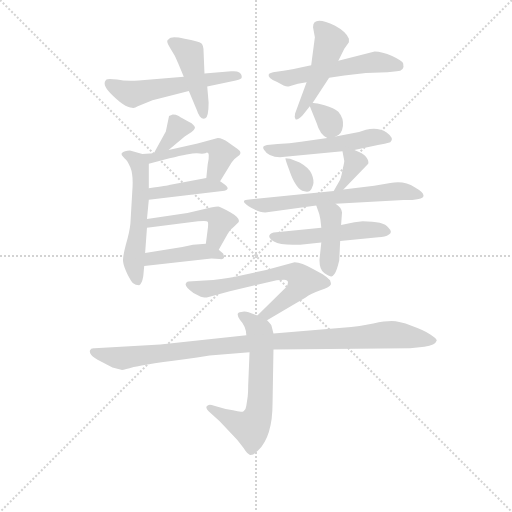
t = 0.00 s
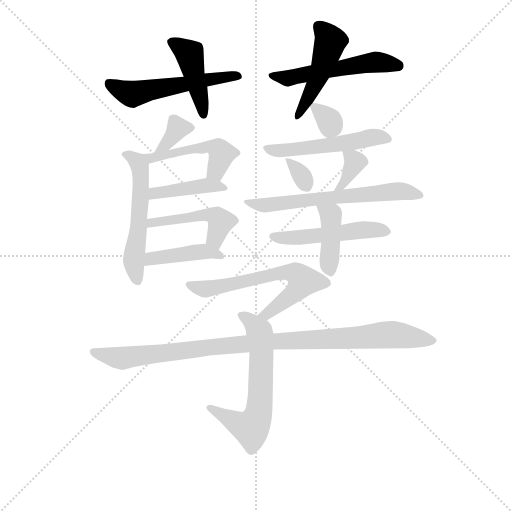
t = 2.63 s
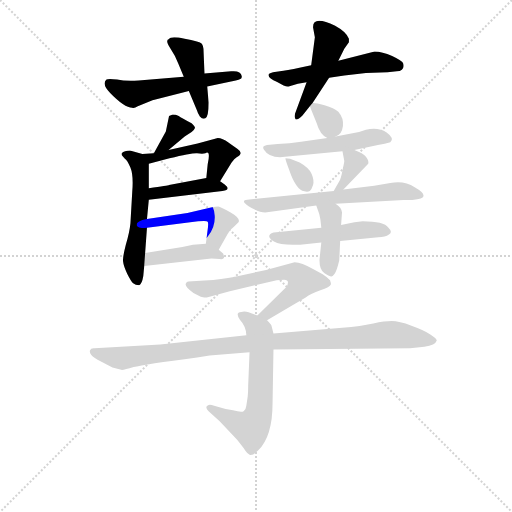
t = 5.26 s
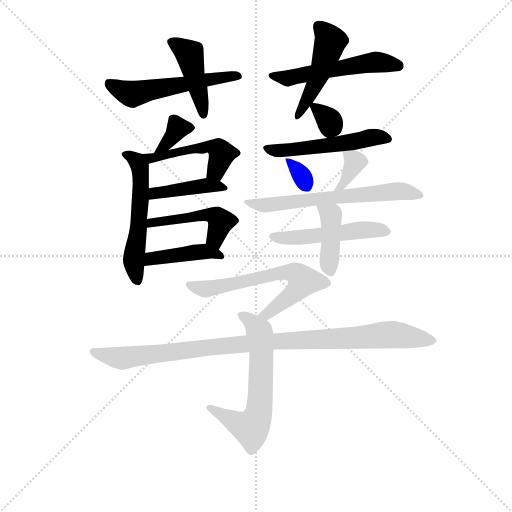
t = 7.89 s
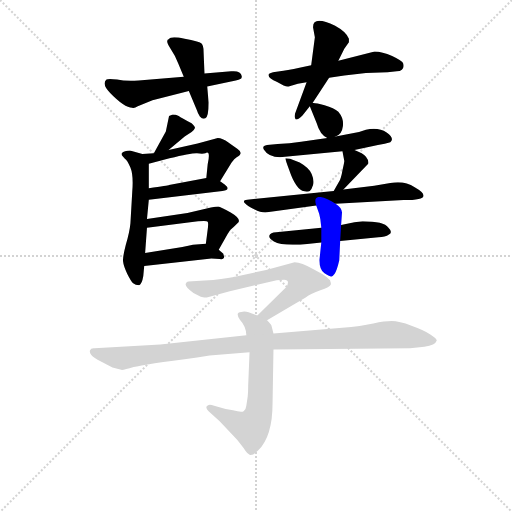
t = 10.51 s
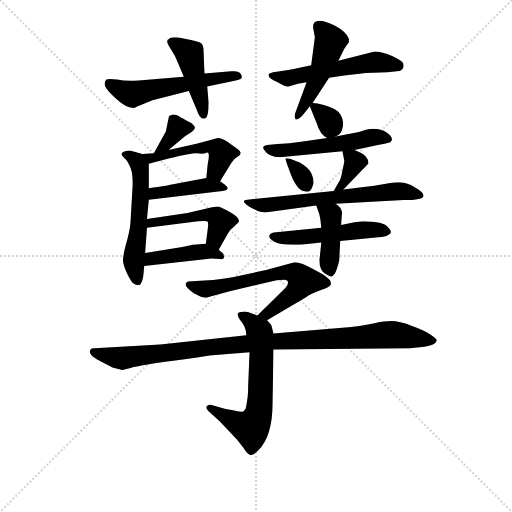
t = 13.14 s

The animated SVG that drew these frames (rendered in a browser with its animation timeline set to each time). Animation: 20 CSS @keyframes rules; one cycle of 13.14 s.

<svg version="1.1" viewBox="0 0 1024 1024" xmlns="http://www.w3.org/2000/svg">
  <g stroke="lightgray" stroke-dasharray="1,1" stroke-width="1" transform="scale(4, 4)">
    <line x1="0" y1="0" x2="256" y2="256"></line>
    <line x1="256" y1="0" x2="0" y2="256"></line>
    <line x1="128" y1="0" x2="128" y2="256"></line>
    <line x1="0" y1="128" x2="256" y2="128"></line>
  </g>
<g transform="scale(0.92, -0.92) translate(60, -900)">
   <style type="text/css">
    @keyframes keyframes0 {
      from {
       stroke: blue;
       stroke-dashoffset: 543;
       stroke-width: 128;
       }
       64% {
       animation-timing-function: step-end;
       stroke: blue;
       stroke-dashoffset: 0;
       stroke-width: 128;
       }
       to {
       stroke: black;
       stroke-width: 1024;
       }
       }
       #make-me-a-hanzi-animation-0 {
         animation: keyframes0 0.691895s both;
         animation-delay: 0.000000s;
         animation-timing-function: linear;
       }
    @keyframes keyframes1 {
      from {
       stroke: blue;
       stroke-dashoffset: 436;
       stroke-width: 128;
       }
       59% {
       animation-timing-function: step-end;
       stroke: blue;
       stroke-dashoffset: 0;
       stroke-width: 128;
       }
       to {
       stroke: black;
       stroke-width: 1024;
       }
       }
       #make-me-a-hanzi-animation-1 {
         animation: keyframes1 0.604818s both;
         animation-delay: 0.691895s;
         animation-timing-function: linear;
       }
    @keyframes keyframes2 {
      from {
       stroke: blue;
       stroke-dashoffset: 534;
       stroke-width: 128;
       }
       63% {
       animation-timing-function: step-end;
       stroke: blue;
       stroke-dashoffset: 0;
       stroke-width: 128;
       }
       to {
       stroke: black;
       stroke-width: 1024;
       }
       }
       #make-me-a-hanzi-animation-2 {
         animation: keyframes2 0.684570s both;
         animation-delay: 1.296712s;
         animation-timing-function: linear;
       }
    @keyframes keyframes3 {
      from {
       stroke: blue;
       stroke-dashoffset: 478;
       stroke-width: 128;
       }
       61% {
       animation-timing-function: step-end;
       stroke: blue;
       stroke-dashoffset: 0;
       stroke-width: 128;
       }
       to {
       stroke: black;
       stroke-width: 1024;
       }
       }
       #make-me-a-hanzi-animation-3 {
         animation: keyframes3 0.638997s both;
         animation-delay: 1.981283s;
         animation-timing-function: linear;
       }
    @keyframes keyframes4 {
      from {
       stroke: blue;
       stroke-dashoffset: 353;
       stroke-width: 128;
       }
       53% {
       animation-timing-function: step-end;
       stroke: blue;
       stroke-dashoffset: 0;
       stroke-width: 128;
       }
       to {
       stroke: black;
       stroke-width: 1024;
       }
       }
       #make-me-a-hanzi-animation-4 {
         animation: keyframes4 0.537272s both;
         animation-delay: 2.620280s;
         animation-timing-function: linear;
       }
    @keyframes keyframes5 {
      from {
       stroke: blue;
       stroke-dashoffset: 550;
       stroke-width: 128;
       }
       64% {
       animation-timing-function: step-end;
       stroke: blue;
       stroke-dashoffset: 0;
       stroke-width: 128;
       }
       to {
       stroke: black;
       stroke-width: 1024;
       }
       }
       #make-me-a-hanzi-animation-5 {
         animation: keyframes5 0.697591s both;
         animation-delay: 3.157552s;
         animation-timing-function: linear;
       }
    @keyframes keyframes6 {
      from {
       stroke: blue;
       stroke-dashoffset: 486;
       stroke-width: 128;
       }
       61% {
       animation-timing-function: step-end;
       stroke: blue;
       stroke-dashoffset: 0;
       stroke-width: 128;
       }
       to {
       stroke: black;
       stroke-width: 1024;
       }
       }
       #make-me-a-hanzi-animation-6 {
         animation: keyframes6 0.645508s both;
         animation-delay: 3.855143s;
         animation-timing-function: linear;
       }
    @keyframes keyframes7 {
      from {
       stroke: blue;
       stroke-dashoffset: 411;
       stroke-width: 128;
       }
       57% {
       animation-timing-function: step-end;
       stroke: blue;
       stroke-dashoffset: 0;
       stroke-width: 128;
       }
       to {
       stroke: black;
       stroke-width: 1024;
       }
       }
       #make-me-a-hanzi-animation-7 {
         animation: keyframes7 0.584473s both;
         animation-delay: 4.500651s;
         animation-timing-function: linear;
       }
    @keyframes keyframes8 {
      from {
       stroke: blue;
       stroke-dashoffset: 472;
       stroke-width: 128;
       }
       61% {
       animation-timing-function: step-end;
       stroke: blue;
       stroke-dashoffset: 0;
       stroke-width: 128;
       }
       to {
       stroke: black;
       stroke-width: 1024;
       }
       }
       #make-me-a-hanzi-animation-8 {
         animation: keyframes8 0.634115s both;
         animation-delay: 5.085124s;
         animation-timing-function: linear;
       }
    @keyframes keyframes9 {
      from {
       stroke: blue;
       stroke-dashoffset: 422;
       stroke-width: 128;
       }
       58% {
       animation-timing-function: step-end;
       stroke: blue;
       stroke-dashoffset: 0;
       stroke-width: 128;
       }
       to {
       stroke: black;
       stroke-width: 1024;
       }
       }
       #make-me-a-hanzi-animation-9 {
         animation: keyframes9 0.593424s both;
         animation-delay: 5.719238s;
         animation-timing-function: linear;
       }
    @keyframes keyframes10 {
      from {
       stroke: blue;
       stroke-dashoffset: 323;
       stroke-width: 128;
       }
       51% {
       animation-timing-function: step-end;
       stroke: blue;
       stroke-dashoffset: 0;
       stroke-width: 128;
       }
       to {
       stroke: black;
       stroke-width: 1024;
       }
       }
       #make-me-a-hanzi-animation-10 {
         animation: keyframes10 0.512858s both;
         animation-delay: 6.312663s;
         animation-timing-function: linear;
       }
    @keyframes keyframes11 {
      from {
       stroke: blue;
       stroke-dashoffset: 514;
       stroke-width: 128;
       }
       63% {
       animation-timing-function: step-end;
       stroke: blue;
       stroke-dashoffset: 0;
       stroke-width: 128;
       }
       to {
       stroke: black;
       stroke-width: 1024;
       }
       }
       #make-me-a-hanzi-animation-11 {
         animation: keyframes11 0.668294s both;
         animation-delay: 6.825521s;
         animation-timing-function: linear;
       }
    @keyframes keyframes12 {
      from {
       stroke: blue;
       stroke-dashoffset: 326;
       stroke-width: 128;
       }
       51% {
       animation-timing-function: step-end;
       stroke: blue;
       stroke-dashoffset: 0;
       stroke-width: 128;
       }
       to {
       stroke: black;
       stroke-width: 1024;
       }
       }
       #make-me-a-hanzi-animation-12 {
         animation: keyframes12 0.515299s both;
         animation-delay: 7.493815s;
         animation-timing-function: linear;
       }
    @keyframes keyframes13 {
      from {
       stroke: blue;
       stroke-dashoffset: 357;
       stroke-width: 128;
       }
       54% {
       animation-timing-function: step-end;
       stroke: blue;
       stroke-dashoffset: 0;
       stroke-width: 128;
       }
       to {
       stroke: black;
       stroke-width: 1024;
       }
       }
       #make-me-a-hanzi-animation-13 {
         animation: keyframes13 0.540527s both;
         animation-delay: 8.009115s;
         animation-timing-function: linear;
       }
    @keyframes keyframes14 {
      from {
       stroke: blue;
       stroke-dashoffset: 632;
       stroke-width: 128;
       }
       67% {
       animation-timing-function: step-end;
       stroke: blue;
       stroke-dashoffset: 0;
       stroke-width: 128;
       }
       to {
       stroke: black;
       stroke-width: 1024;
       }
       }
       #make-me-a-hanzi-animation-14 {
         animation: keyframes14 0.764323s both;
         animation-delay: 8.549642s;
         animation-timing-function: linear;
       }
    @keyframes keyframes15 {
      from {
       stroke: blue;
       stroke-dashoffset: 502;
       stroke-width: 128;
       }
       62% {
       animation-timing-function: step-end;
       stroke: blue;
       stroke-dashoffset: 0;
       stroke-width: 128;
       }
       to {
       stroke: black;
       stroke-width: 1024;
       }
       }
       #make-me-a-hanzi-animation-15 {
         animation: keyframes15 0.658529s both;
         animation-delay: 9.313965s;
         animation-timing-function: linear;
       }
    @keyframes keyframes16 {
      from {
       stroke: blue;
       stroke-dashoffset: 406;
       stroke-width: 128;
       }
       57% {
       animation-timing-function: step-end;
       stroke: blue;
       stroke-dashoffset: 0;
       stroke-width: 128;
       }
       to {
       stroke: black;
       stroke-width: 1024;
       }
       }
       #make-me-a-hanzi-animation-16 {
         animation: keyframes16 0.580404s both;
         animation-delay: 9.972493s;
         animation-timing-function: linear;
       }
    @keyframes keyframes17 {
      from {
       stroke: blue;
       stroke-dashoffset: 637;
       stroke-width: 128;
       }
       67% {
       animation-timing-function: step-end;
       stroke: blue;
       stroke-dashoffset: 0;
       stroke-width: 128;
       }
       to {
       stroke: black;
       stroke-width: 1024;
       }
       }
       #make-me-a-hanzi-animation-17 {
         animation: keyframes17 0.768392s both;
         animation-delay: 10.552897s;
         animation-timing-function: linear;
       }
    @keyframes keyframes18 {
      from {
       stroke: blue;
       stroke-dashoffset: 622;
       stroke-width: 128;
       }
       67% {
       animation-timing-function: step-end;
       stroke: blue;
       stroke-dashoffset: 0;
       stroke-width: 128;
       }
       to {
       stroke: black;
       stroke-width: 1024;
       }
       }
       #make-me-a-hanzi-animation-18 {
         animation: keyframes18 0.756185s both;
         animation-delay: 11.321289s;
         animation-timing-function: linear;
       }
    @keyframes keyframes19 {
      from {
       stroke: blue;
       stroke-dashoffset: 999;
       stroke-width: 128;
       }
       76% {
       animation-timing-function: step-end;
       stroke: blue;
       stroke-dashoffset: 0;
       stroke-width: 128;
       }
       to {
       stroke: black;
       stroke-width: 1024;
       }
       }
       #make-me-a-hanzi-animation-19 {
         animation: keyframes19 1.062988s both;
         animation-delay: 12.077474s;
         animation-timing-function: linear;
       }
</style>
<path d="M 339.5 733.0 L 241.5 725.0 Q 213.5 723.0 194.5 727.0 Q 175.5 730.0 171.5 727.0 Q 160.5 717.0 179.5 698.0 Q 210.5 666.0 227.5 666.0 Q 231.5 664.0 239.5 669.0 L 271.5 682.0 L 350.5 702.0 L 390.5 712.0 L 452.5 725.0 Q 459.5 726.0 462.5 728.0 Q 466.5 730.0 465.5 735.0 Q 463.5 747.0 442.5 745.0 L 384.5 740.0 L 339.5 733.0 Z" fill="lightgray"></path> 
<path d="M 327.5 762.0 L 339.5 733.0 L 350.5 702.0 L 368.5 659.0 Q 369.5 654.0 374.5 647.0 Q 380.5 640.0 386.5 643.0 Q 393.5 646.0 393.5 677.0 L 390.5 712.0 L 384.5 740.0 L 382.5 789.0 Q 382.5 801.0 377.5 806.0 Q 372.5 810.0 341.5 816.0 Q 310.5 822.0 307.5 815.0 Q 298.5 813.0 309.5 796.0 Q 321.5 778.0 327.5 762.0 Z" fill="lightgray"></path> 
<path d="M 655.5 731.0 L 688.5 736.0 Q 735.5 743.0 782.5 743.0 L 802.5 745.0 Q 820.5 746.0 816.5 762.0 Q 815.5 767.0 792.5 778.0 Q 770.5 788.0 754.5 788.0 L 675.5 768.0 L 616.5 758.0 L 593.5 753.0 Q 561.5 746.0 548.5 745.0 L 533.5 743.0 Q 525.5 741.0 524.5 739.0 Q 520.5 730.0 542.5 722.0 L 556.5 714.0 Q 563.5 711.0 567.5 712.0 L 587.5 718.0 L 606.5 721.0 L 655.5 731.0 Z" fill="lightgray"></path> 
<path d="M 619.5 676.0 L 655.5 731.0 L 675.5 768.0 L 688.5 794.0 L 698.5 808.0 L 698.5 816.0 Q 692.5 831.0 668.5 844.0 Q 620.5 867.0 620.5 841.0 L 624.5 819.0 L 616.5 758.0 L 606.5 721.0 L 581.5 653.0 Q 579.5 645.0 582.5 641.0 Q 586.5 638.0 597.5 649.0 L 613.5 669.0 L 619.5 676.0 Z" fill="lightgray"></path> 
<path d="M 306.5 574.0 L 341.5 603.0 L 356.5 613.0 Q 362.5 617.0 363.5 621.0 Q 365.5 624.0 356.5 632.0 Q 334.5 644.0 328.5 648.0 Q 322.5 651.0 315.5 651.0 L 307.5 648.0 L 300.5 614.0 L 274.5 567.0 C 259.5 541.0 283.5 555.0 306.5 574.0 Z" fill="lightgray"></path> 
<path d="M 204.5 567.0 L 204.5 563.0 Q 206.5 560.0 211.5 555.0 Q 216.5 552.0 223.5 536.0 Q 230.5 519.0 227.5 483.0 L 223.5 414.0 Q 221.5 394.0 213.5 368.0 Q 206.5 341.0 207.5 332.0 Q 208.5 322.0 216.5 305.0 Q 225.5 287.0 229.5 284.0 Q 234.5 280.0 242.5 280.0 Q 248.5 282.0 251.5 300.0 L 253.5 322.0 L 255.5 350.0 L 259.5 405.0 L 259.5 424.0 L 263.5 466.0 L 263.5 491.0 L 263.5 544.0 C 263.5 561.0 263.5 561.0 249.5 565.0 L 222.5 573.0 Q 210.5 573.0 204.5 567.0 Z" fill="lightgray"></path> 
<path d="M 418.5 506.0 L 443.5 547.0 Q 449.5 555.0 454.5 558.0 Q 470.5 567.0 456.5 576.0 L 436.5 590.0 Q 423.5 600.0 413.5 600.0 L 369.5 588.0 L 306.5 574.0 L 274.5 567.0 L 249.5 565.0 C 219.5 563.0 234.5 536.0 263.5 544.0 L 308.5 556.0 Q 357.5 568.0 368.5 567.0 Q 380.5 565.0 386.5 567.0 Q 398.5 574.0 391.5 543.0 L 388.5 513.0 C 385.5 483.0 402.5 480.0 418.5 506.0 Z" fill="lightgray"></path> 
<path d="M 263.5 466.0 L 423.5 485.0 Q 443.5 487.0 428.5 499.0 L 418.5 506.0 C 404.5 516.0 404.5 516.0 388.5 513.0 L 307.5 498.0 Q 306.5 497.0 263.5 491.0 C 233.5 487.0 233.5 462.0 263.5 466.0 Z" fill="lightgray"></path> 
<path d="M 415.5 357.0 L 434.5 391.0 Q 437.5 399.0 448.5 407.0 L 458.5 417.0 Q 463.5 425.0 441.5 438.0 Q 419.5 450.0 414.5 451.0 Q 409.5 451.0 398.5 449.0 L 347.5 437.0 L 259.5 424.0 C 229.5 420.0 229.5 401.0 259.5 405.0 L 370.5 419.0 Q 390.5 421.0 391.5 418.0 Q 393.5 415.0 391.5 401.0 L 387.5 370.0 C 383.5 340.0 400.5 331.0 415.5 357.0 Z" fill="lightgray"></path> 
<path d="M 253.5 322.0 L 399.5 338.0 L 417.5 337.0 Q 423.5 336.0 425.5 338.0 Q 428.5 340.0 426.5 344.0 Q 426.5 349.0 422.5 351.0 Q 419.5 353.0 415.5 357.0 C 400.5 371.0 400.5 371.0 387.5 370.0 L 359.5 368.0 L 336.5 363.0 L 255.5 350.0 C 225.5 345.0 223.5 319.0 253.5 322.0 Z" fill="lightgray"></path> 
<path d="M 669.5 603.0 Q 683.5 608.0 685.5 626.0 Q 687.5 643.0 675.5 657.0 Q 666.5 665.0 645.5 671.0 Q 624.5 677.0 619.5 676.0 C 610.5 676.0 610.5 676.0 613.5 669.0 L 628.5 632.0 Q 635.5 607.0 651.5 600.0 C 656.5 597.0 656.5 597.0 669.5 603.0 Z" fill="lightgray"></path> 
<path d="M 710.5 574.0 L 761.5 585.0 Q 777.5 587.0 788.5 591.0 Q 798.5 599.0 780.5 612.0 Q 762.5 624.0 735.5 618.0 L 720.5 613.0 L 669.5 603.0 L 651.5 600.0 L 594.5 592.0 Q 569.5 588.0 543.5 587.0 L 520.5 585.0 Q 508.5 583.0 513.5 575.0 Q 525.5 555.0 559.5 559.0 L 684.5 571.0 L 710.5 574.0 Z" fill="lightgray"></path> 
<path d="M 591.5 547.0 L 570.5 555.0 L 560.5 556.0 Q 560.5 552.0 568.5 531.0 Q 583.5 487.0 601.5 484.0 Q 609.5 482.0 613.5 485.0 Q 617.5 488.0 620.5 498.0 Q 623.5 508.0 617.5 522.0 Q 612.5 535.0 591.5 547.0 Z" fill="lightgray"></path> 
<path d="M 686.5 488.0 L 740.5 544.0 Q 742.5 550.0 735.5 559.0 Q 729.5 567.0 710.5 574.0 C 682.5 585.0 681.5 585.0 684.5 571.0 L 688.5 550.0 Q 688.5 547.0 684.5 530.0 Q 681.5 512.0 677.5 506.0 L 665.5 485.0 C 650.5 459.0 665.5 466.0 686.5 488.0 Z" fill="lightgray"></path> 
<path d="M 669.5 457.0 L 817.5 465.0 Q 860.5 465.0 860.5 474.0 Q 862.5 481.0 841.5 493.0 Q 818.5 508.0 788.5 502.0 L 753.5 496.0 L 686.5 488.0 L 665.5 485.0 L 477.5 466.0 Q 466.5 465.0 472.5 458.0 Q 478.5 451.0 492.5 445.0 Q 506.5 438.0 516.5 438.0 L 627.5 453.0 L 669.5 457.0 Z" fill="lightgray"></path> 
<path d="M 728.5 419.0 L 710.5 417.0 L 681.5 411.0 L 638.5 405.0 L 540.5 395.0 Q 527.5 394.0 525.5 388.0 Q 523.5 382.0 535.5 375.0 Q 547.5 368.0 576.5 368.0 L 592.5 368.0 L 638.5 373.0 L 679.5 376.0 L 762.5 384.0 Q 777.5 384.0 785.5 390.0 Q 794.5 395.0 784.5 405.0 Q 774.5 419.0 728.5 419.0 Z" fill="lightgray"></path> 
<path d="M 681.5 411.0 L 683.5 438.0 Q 682.5 449.0 669.5 457.0 C 644.5 474.0 617.5 481.0 627.5 453.0 L 632.5 439.0 Q 633.5 438.0 636.5 423.0 L 638.5 405.0 L 638.5 373.0 L 634.5 335.0 Q 634.5 313.0 645.5 306.0 Q 657.5 299.0 659.5 299.0 Q 662.5 298.0 667.5 305.0 Q 672.5 312.0 677.5 334.0 L 679.5 376.0 L 681.5 411.0 Z" fill="lightgray"></path> 
<path d="M 520.5 204.0 L 604.5 253.0 Q 615.5 262.0 636.5 269.0 Q 657.5 276.0 659.5 282.0 Q 659.5 285.0 657.5 291.0 Q 649.5 299.0 641.5 304.0 L 620.5 315.0 Q 595.5 330.0 580.5 330.0 L 518.5 313.0 L 448.5 298.0 Q 424.5 293.0 384.5 290.0 L 349.5 288.0 Q 345.5 288.0 344.5 284.0 Q 339.5 278.0 360.5 263.0 L 376.5 255.0 Q 384.5 253.0 389.5 253.0 L 439.5 267.0 L 541.5 291.0 Q 549.5 292.0 557.5 292.0 Q 571.5 292.0 562.5 276.0 L 499.5 214.0 C 478.5 193.0 494.5 189.0 520.5 204.0 Z" fill="lightgray"></path> 
<path d="M 482.5 134.0 L 479.5 61.0 Q 479.5 46.0 478.5 38.0 L 475.5 18.0 Q 474.5 9.0 469.5 6.0 Q 464.5 3.0 446.5 8.0 L 430.5 11.0 L 405.5 18.0 Q 393.5 23.0 389.5 17.0 Q 386.5 13.0 393.5 6.0 L 417.5 -16.0 L 455.5 -56.0 L 469.5 -74.0 Q 477.5 -87.0 483.5 -89.0 Q 489.5 -91.0 501.5 -79.0 Q 532.5 -48.0 532.5 23.0 L 534.5 140.0 L 534.5 175.0 L 530.5 191.0 Q 530.5 194.0 520.5 204.0 L 499.5 214.0 L 480.5 221.0 Q 472.5 224.0 464.5 222.0 Q 450.5 221.0 461.5 205.0 Q 475.5 190.0 475.5 171.0 L 482.5 134.0 Z" fill="lightgray"></path> 
<path d="M 475.5 171.0 L 288.5 151.0 L 145.5 143.0 Q 137.5 144.0 135.5 138.0 Q 134.5 133.0 138.5 128.0 Q 143.5 122.0 159.5 114.0 L 184.5 101.0 L 203.5 96.0 Q 208.5 95.0 230.5 102.0 Q 253.5 108.0 368.5 123.0 L 395.5 127.0 L 482.5 134.0 L 534.5 140.0 L 831.5 143.0 L 862.5 146.0 Q 886.5 150.0 889.5 160.0 Q 889.5 164.0 875.5 173.0 Q 862.5 182.0 834.5 192.0 Q 807.5 202.0 791.5 202.0 Q 776.5 202.0 751.5 197.0 Q 726.5 192.0 703.5 189.0 L 534.5 175.0 L 475.5 171.0 Z" fill="lightgray"></path> 
      <clipPath id="make-me-a-hanzi-clip-0">
      <path d="M 339.5 733.0 L 241.5 725.0 Q 213.5 723.0 194.5 727.0 Q 175.5 730.0 171.5 727.0 Q 160.5 717.0 179.5 698.0 Q 210.5 666.0 227.5 666.0 Q 231.5 664.0 239.5 669.0 L 271.5 682.0 L 350.5 702.0 L 390.5 712.0 L 452.5 725.0 Q 459.5 726.0 462.5 728.0 Q 466.5 730.0 465.5 735.0 Q 463.5 747.0 442.5 745.0 L 384.5 740.0 L 339.5 733.0 Z" fill="lightgray"></path>
      </clipPath>
      <path clip-path="url(#make-me-a-hanzi-clip-0)" d="M 177.5 719.0 L 225.5 696.0 L 456.5 735.0 " fill="none" id="make-me-a-hanzi-animation-0" stroke-dasharray="415 830" stroke-linecap="round"></path>

      <clipPath id="make-me-a-hanzi-clip-1">
      <path d="M 327.5 762.0 L 339.5 733.0 L 350.5 702.0 L 368.5 659.0 Q 369.5 654.0 374.5 647.0 Q 380.5 640.0 386.5 643.0 Q 393.5 646.0 393.5 677.0 L 390.5 712.0 L 384.5 740.0 L 382.5 789.0 Q 382.5 801.0 377.5 806.0 Q 372.5 810.0 341.5 816.0 Q 310.5 822.0 307.5 815.0 Q 298.5 813.0 309.5 796.0 Q 321.5 778.0 327.5 762.0 Z" fill="lightgray"></path>
      </clipPath>
      <path clip-path="url(#make-me-a-hanzi-clip-1)" d="M 314.5 806.0 L 345.5 789.0 L 352.5 779.0 L 382.5 650.0 " fill="none" id="make-me-a-hanzi-animation-1" stroke-dasharray="308 616" stroke-linecap="round"></path>

      <clipPath id="make-me-a-hanzi-clip-2">
      <path d="M 655.5 731.0 L 688.5 736.0 Q 735.5 743.0 782.5 743.0 L 802.5 745.0 Q 820.5 746.0 816.5 762.0 Q 815.5 767.0 792.5 778.0 Q 770.5 788.0 754.5 788.0 L 675.5 768.0 L 616.5 758.0 L 593.5 753.0 Q 561.5 746.0 548.5 745.0 L 533.5 743.0 Q 525.5 741.0 524.5 739.0 Q 520.5 730.0 542.5 722.0 L 556.5 714.0 Q 563.5 711.0 567.5 712.0 L 587.5 718.0 L 606.5 721.0 L 655.5 731.0 Z" fill="lightgray"></path>
      </clipPath>
      <path clip-path="url(#make-me-a-hanzi-clip-2)" d="M 531.5 736.0 L 565.5 730.0 L 753.5 765.0 L 805.5 757.0 " fill="none" id="make-me-a-hanzi-animation-2" stroke-dasharray="406 812" stroke-linecap="round"></path>

      <clipPath id="make-me-a-hanzi-clip-3">
      <path d="M 619.5 676.0 L 655.5 731.0 L 675.5 768.0 L 688.5 794.0 L 698.5 808.0 L 698.5 816.0 Q 692.5 831.0 668.5 844.0 Q 620.5 867.0 620.5 841.0 L 624.5 819.0 L 616.5 758.0 L 606.5 721.0 L 581.5 653.0 Q 579.5 645.0 582.5 641.0 Q 586.5 638.0 597.5 649.0 L 613.5 669.0 L 619.5 676.0 Z" fill="lightgray"></path>
      </clipPath>
      <path clip-path="url(#make-me-a-hanzi-clip-3)" d="M 632.5 843.0 L 658.5 811.0 L 623.5 713.0 L 584.5 647.0 " fill="none" id="make-me-a-hanzi-animation-3" stroke-dasharray="350 700" stroke-linecap="round"></path>

      <clipPath id="make-me-a-hanzi-clip-4">
      <path d="M 306.5 574.0 L 341.5 603.0 L 356.5 613.0 Q 362.5 617.0 363.5 621.0 Q 365.5 624.0 356.5 632.0 Q 334.5 644.0 328.5 648.0 Q 322.5 651.0 315.5 651.0 L 307.5 648.0 L 300.5 614.0 L 274.5 567.0 C 259.5 541.0 283.5 555.0 306.5 574.0 Z" fill="lightgray"></path>
      </clipPath>
      <path clip-path="url(#make-me-a-hanzi-clip-4)" d="M 353.5 623.0 L 326.5 622.0 L 303.5 589.0 L 278.5 572.0 " fill="none" id="make-me-a-hanzi-animation-4" stroke-dasharray="225 450" stroke-linecap="round"></path>

      <clipPath id="make-me-a-hanzi-clip-5">
      <path d="M 204.5 567.0 L 204.5 563.0 Q 206.5 560.0 211.5 555.0 Q 216.5 552.0 223.5 536.0 Q 230.5 519.0 227.5 483.0 L 223.5 414.0 Q 221.5 394.0 213.5 368.0 Q 206.5 341.0 207.5 332.0 Q 208.5 322.0 216.5 305.0 Q 225.5 287.0 229.5 284.0 Q 234.5 280.0 242.5 280.0 Q 248.5 282.0 251.5 300.0 L 253.5 322.0 L 255.5 350.0 L 259.5 405.0 L 259.5 424.0 L 263.5 466.0 L 263.5 491.0 L 263.5 544.0 C 263.5 561.0 263.5 561.0 249.5 565.0 L 222.5 573.0 Q 210.5 573.0 204.5 567.0 Z" fill="lightgray"></path>
      </clipPath>
      <path clip-path="url(#make-me-a-hanzi-clip-5)" d="M 210.5 565.0 L 237.5 549.0 L 245.5 523.0 L 241.5 410.0 L 230.5 335.0 L 238.5 289.0 " fill="none" id="make-me-a-hanzi-animation-5" stroke-dasharray="422 844" stroke-linecap="round"></path>

      <clipPath id="make-me-a-hanzi-clip-6">
      <path d="M 418.5 506.0 L 443.5 547.0 Q 449.5 555.0 454.5 558.0 Q 470.5 567.0 456.5 576.0 L 436.5 590.0 Q 423.5 600.0 413.5 600.0 L 369.5 588.0 L 306.5 574.0 L 274.5 567.0 L 249.5 565.0 C 219.5 563.0 234.5 536.0 263.5 544.0 L 308.5 556.0 Q 357.5 568.0 368.5 567.0 Q 380.5 565.0 386.5 567.0 Q 398.5 574.0 391.5 543.0 L 388.5 513.0 C 385.5 483.0 402.5 480.0 418.5 506.0 Z" fill="lightgray"></path>
      </clipPath>
      <path clip-path="url(#make-me-a-hanzi-clip-6)" d="M 256.5 562.0 L 269.5 556.0 L 365.5 578.0 L 413.5 577.0 L 422.5 566.0 L 409.5 528.0 L 397.5 520.0 " fill="none" id="make-me-a-hanzi-animation-6" stroke-dasharray="358 716" stroke-linecap="round"></path>

      <clipPath id="make-me-a-hanzi-clip-7">
      <path d="M 263.5 466.0 L 423.5 485.0 Q 443.5 487.0 428.5 499.0 L 418.5 506.0 C 404.5 516.0 404.5 516.0 388.5 513.0 L 307.5 498.0 Q 306.5 497.0 263.5 491.0 C 233.5 487.0 233.5 462.0 263.5 466.0 Z" fill="lightgray"></path>
      </clipPath>
      <path clip-path="url(#make-me-a-hanzi-clip-7)" d="M 270.5 472.0 L 277.5 483.0 L 392.5 498.0 L 418.5 495.0 " fill="none" id="make-me-a-hanzi-animation-7" stroke-dasharray="283 566" stroke-linecap="round"></path>

      <clipPath id="make-me-a-hanzi-clip-8">
      <path d="M 415.5 357.0 L 434.5 391.0 Q 437.5 399.0 448.5 407.0 L 458.5 417.0 Q 463.5 425.0 441.5 438.0 Q 419.5 450.0 414.5 451.0 Q 409.5 451.0 398.5 449.0 L 347.5 437.0 L 259.5 424.0 C 229.5 420.0 229.5 401.0 259.5 405.0 L 370.5 419.0 Q 390.5 421.0 391.5 418.0 Q 393.5 415.0 391.5 401.0 L 387.5 370.0 C 383.5 340.0 400.5 331.0 415.5 357.0 Z" fill="lightgray"></path>
      </clipPath>
      <path clip-path="url(#make-me-a-hanzi-clip-8)" d="M 266.5 410.0 L 270.5 416.0 L 341.5 427.0 L 406.5 431.0 L 419.5 419.0 L 408.5 381.0 L 411.5 367.0 " fill="none" id="make-me-a-hanzi-animation-8" stroke-dasharray="344 688" stroke-linecap="round"></path>

      <clipPath id="make-me-a-hanzi-clip-9">
      <path d="M 253.5 322.0 L 399.5 338.0 L 417.5 337.0 Q 423.5 336.0 425.5 338.0 Q 428.5 340.0 426.5 344.0 Q 426.5 349.0 422.5 351.0 Q 419.5 353.0 415.5 357.0 C 400.5 371.0 400.5 371.0 387.5 370.0 L 359.5 368.0 L 336.5 363.0 L 255.5 350.0 C 225.5 345.0 223.5 319.0 253.5 322.0 Z" fill="lightgray"></path>
      </clipPath>
      <path clip-path="url(#make-me-a-hanzi-clip-9)" d="M 260.5 329.0 L 277.5 340.0 L 381.5 354.0 L 420.5 342.0 " fill="none" id="make-me-a-hanzi-animation-9" stroke-dasharray="294 588" stroke-linecap="round"></path>

      <clipPath id="make-me-a-hanzi-clip-10">
      <path d="M 669.5 603.0 Q 683.5 608.0 685.5 626.0 Q 687.5 643.0 675.5 657.0 Q 666.5 665.0 645.5 671.0 Q 624.5 677.0 619.5 676.0 C 610.5 676.0 610.5 676.0 613.5 669.0 L 628.5 632.0 Q 635.5 607.0 651.5 600.0 C 656.5 597.0 656.5 597.0 669.5 603.0 Z" fill="lightgray"></path>
      </clipPath>
      <path clip-path="url(#make-me-a-hanzi-clip-10)" d="M 623.5 667.0 L 655.5 637.0 L 653.5 614.0 " fill="none" id="make-me-a-hanzi-animation-10" stroke-dasharray="195 390" stroke-linecap="round"></path>

      <clipPath id="make-me-a-hanzi-clip-11">
      <path d="M 710.5 574.0 L 761.5 585.0 Q 777.5 587.0 788.5 591.0 Q 798.5 599.0 780.5 612.0 Q 762.5 624.0 735.5 618.0 L 720.5 613.0 L 669.5 603.0 L 651.5 600.0 L 594.5 592.0 Q 569.5 588.0 543.5 587.0 L 520.5 585.0 Q 508.5 583.0 513.5 575.0 Q 525.5 555.0 559.5 559.0 L 684.5 571.0 L 710.5 574.0 Z" fill="lightgray"></path>
      </clipPath>
      <path clip-path="url(#make-me-a-hanzi-clip-11)" d="M 523.5 576.0 L 597.5 576.0 L 746.5 602.0 L 779.5 599.0 " fill="none" id="make-me-a-hanzi-animation-11" stroke-dasharray="386 772" stroke-linecap="round"></path>

      <clipPath id="make-me-a-hanzi-clip-12">
      <path d="M 591.5 547.0 L 570.5 555.0 L 560.5 556.0 Q 560.5 552.0 568.5 531.0 Q 583.5 487.0 601.5 484.0 Q 609.5 482.0 613.5 485.0 Q 617.5 488.0 620.5 498.0 Q 623.5 508.0 617.5 522.0 Q 612.5 535.0 591.5 547.0 Z" fill="lightgray"></path>
      </clipPath>
      <path clip-path="url(#make-me-a-hanzi-clip-12)" d="M 565.5 553.0 L 594.5 521.0 L 606.5 497.0 " fill="none" id="make-me-a-hanzi-animation-12" stroke-dasharray="198 396" stroke-linecap="round"></path>

      <clipPath id="make-me-a-hanzi-clip-13">
      <path d="M 686.5 488.0 L 740.5 544.0 Q 742.5 550.0 735.5 559.0 Q 729.5 567.0 710.5 574.0 C 682.5 585.0 681.5 585.0 684.5 571.0 L 688.5 550.0 Q 688.5 547.0 684.5 530.0 Q 681.5 512.0 677.5 506.0 L 665.5 485.0 C 650.5 459.0 665.5 466.0 686.5 488.0 Z" fill="lightgray"></path>
      </clipPath>
      <path clip-path="url(#make-me-a-hanzi-clip-13)" d="M 691.5 567.0 L 711.5 548.0 L 686.5 499.0 L 670.5 489.0 " fill="none" id="make-me-a-hanzi-animation-13" stroke-dasharray="229 458" stroke-linecap="round"></path>

      <clipPath id="make-me-a-hanzi-clip-14">
      <path d="M 669.5 457.0 L 817.5 465.0 Q 860.5 465.0 860.5 474.0 Q 862.5 481.0 841.5 493.0 Q 818.5 508.0 788.5 502.0 L 753.5 496.0 L 686.5 488.0 L 665.5 485.0 L 477.5 466.0 Q 466.5 465.0 472.5 458.0 Q 478.5 451.0 492.5 445.0 Q 506.5 438.0 516.5 438.0 L 627.5 453.0 L 669.5 457.0 Z" fill="lightgray"></path>
      </clipPath>
      <path clip-path="url(#make-me-a-hanzi-clip-14)" d="M 480.5 459.0 L 513.5 454.0 L 785.5 483.0 L 818.5 484.0 L 853.5 476.0 " fill="none" id="make-me-a-hanzi-animation-14" stroke-dasharray="504 1008" stroke-linecap="round"></path>

      <clipPath id="make-me-a-hanzi-clip-15">
      <path d="M 728.5 419.0 L 710.5 417.0 L 681.5 411.0 L 638.5 405.0 L 540.5 395.0 Q 527.5 394.0 525.5 388.0 Q 523.5 382.0 535.5 375.0 Q 547.5 368.0 576.5 368.0 L 592.5 368.0 L 638.5 373.0 L 679.5 376.0 L 762.5 384.0 Q 777.5 384.0 785.5 390.0 Q 794.5 395.0 784.5 405.0 Q 774.5 419.0 728.5 419.0 Z" fill="lightgray"></path>
      </clipPath>
      <path clip-path="url(#make-me-a-hanzi-clip-15)" d="M 531.5 386.0 L 598.5 384.0 L 738.5 401.0 L 776.5 397.0 " fill="none" id="make-me-a-hanzi-animation-15" stroke-dasharray="374 748" stroke-linecap="round"></path>

      <clipPath id="make-me-a-hanzi-clip-16">
      <path d="M 681.5 411.0 L 683.5 438.0 Q 682.5 449.0 669.5 457.0 C 644.5 474.0 617.5 481.0 627.5 453.0 L 632.5 439.0 Q 633.5 438.0 636.5 423.0 L 638.5 405.0 L 638.5 373.0 L 634.5 335.0 Q 634.5 313.0 645.5 306.0 Q 657.5 299.0 659.5 299.0 Q 662.5 298.0 667.5 305.0 Q 672.5 312.0 677.5 334.0 L 679.5 376.0 L 681.5 411.0 Z" fill="lightgray"></path>
      </clipPath>
      <path clip-path="url(#make-me-a-hanzi-clip-16)" d="M 635.5 448.0 L 659.5 432.0 L 656.5 311.0 " fill="none" id="make-me-a-hanzi-animation-16" stroke-dasharray="278 556" stroke-linecap="round"></path>

      <clipPath id="make-me-a-hanzi-clip-17">
      <path d="M 520.5 204.0 L 604.5 253.0 Q 615.5 262.0 636.5 269.0 Q 657.5 276.0 659.5 282.0 Q 659.5 285.0 657.5 291.0 Q 649.5 299.0 641.5 304.0 L 620.5 315.0 Q 595.5 330.0 580.5 330.0 L 518.5 313.0 L 448.5 298.0 Q 424.5 293.0 384.5 290.0 L 349.5 288.0 Q 345.5 288.0 344.5 284.0 Q 339.5 278.0 360.5 263.0 L 376.5 255.0 Q 384.5 253.0 389.5 253.0 L 439.5 267.0 L 541.5 291.0 Q 549.5 292.0 557.5 292.0 Q 571.5 292.0 562.5 276.0 L 499.5 214.0 C 478.5 193.0 494.5 189.0 520.5 204.0 Z" fill="lightgray"></path>
      </clipPath>
      <path clip-path="url(#make-me-a-hanzi-clip-17)" d="M 351.5 281.0 L 385.5 271.0 L 540.5 306.0 L 582.5 306.0 L 589.5 301.0 L 599.5 289.0 L 586.5 270.0 L 520.5 217.0 L 507.5 217.0 " fill="none" id="make-me-a-hanzi-animation-17" stroke-dasharray="509 1018" stroke-linecap="round"></path>

      <clipPath id="make-me-a-hanzi-clip-18">
      <path d="M 482.5 134.0 L 479.5 61.0 Q 479.5 46.0 478.5 38.0 L 475.5 18.0 Q 474.5 9.0 469.5 6.0 Q 464.5 3.0 446.5 8.0 L 430.5 11.0 L 405.5 18.0 Q 393.5 23.0 389.5 17.0 Q 386.5 13.0 393.5 6.0 L 417.5 -16.0 L 455.5 -56.0 L 469.5 -74.0 Q 477.5 -87.0 483.5 -89.0 Q 489.5 -91.0 501.5 -79.0 Q 532.5 -48.0 532.5 23.0 L 534.5 140.0 L 534.5 175.0 L 530.5 191.0 Q 530.5 194.0 520.5 204.0 L 499.5 214.0 L 480.5 221.0 Q 472.5 224.0 464.5 222.0 Q 450.5 221.0 461.5 205.0 Q 475.5 190.0 475.5 171.0 L 482.5 134.0 Z" fill="lightgray"></path>
      </clipPath>
      <path clip-path="url(#make-me-a-hanzi-clip-18)" d="M 464.5 213.0 L 495.5 192.0 L 505.5 169.0 L 508.5 104.0 L 500.5 -2.0 L 485.5 -30.0 L 460.5 -23.0 L 395.5 13.0 " fill="none" id="make-me-a-hanzi-animation-18" stroke-dasharray="494 988" stroke-linecap="round"></path>

      <clipPath id="make-me-a-hanzi-clip-19">
      <path d="M 475.5 171.0 L 288.5 151.0 L 145.5 143.0 Q 137.5 144.0 135.5 138.0 Q 134.5 133.0 138.5 128.0 Q 143.5 122.0 159.5 114.0 L 184.5 101.0 L 203.5 96.0 Q 208.5 95.0 230.5 102.0 Q 253.5 108.0 368.5 123.0 L 395.5 127.0 L 482.5 134.0 L 534.5 140.0 L 831.5 143.0 L 862.5 146.0 Q 886.5 150.0 889.5 160.0 Q 889.5 164.0 875.5 173.0 Q 862.5 182.0 834.5 192.0 Q 807.5 202.0 791.5 202.0 Q 776.5 202.0 751.5 197.0 Q 726.5 192.0 703.5 189.0 L 534.5 175.0 L 475.5 171.0 Z" fill="lightgray"></path>
      </clipPath>
      <path clip-path="url(#make-me-a-hanzi-clip-19)" d="M 143.5 135.0 L 215.5 122.0 L 438.5 150.0 L 787.5 172.0 L 882.5 159.0 " fill="none" id="make-me-a-hanzi-animation-19" stroke-dasharray="871 1742" stroke-linecap="round"></path>

</g>
</svg>
